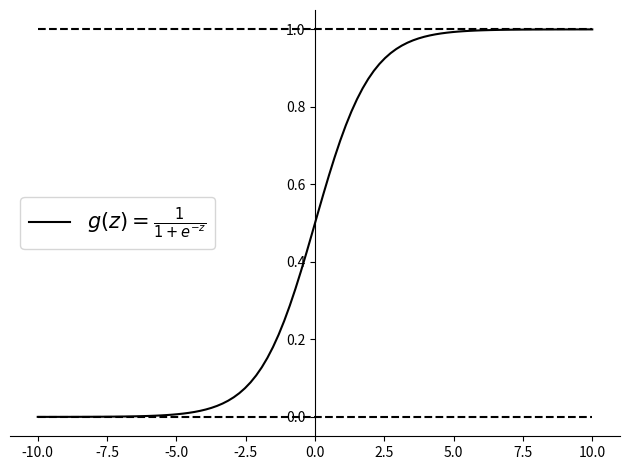

Reproduce this figure in Python.
import numpy as np
import matplotlib.pyplot as plt


def g(z):
    return 1 / (1 + np.exp(-z))


def visualization():
    x = np.linspace(-10, 10, 100)
    y = g(x)

    a = plt.gca()
    a.spines['right'].set_visible(False)
    a.spines['top'].set_visible(False)
    a.spines['left'].set_position('center')

    plt.plot(x, y, label=r'$g(z)=\frac{1}{1+e^{-z}}$',c='black')
    plt.hlines(1, -10, 10, linestyles='--', colors='black')
    plt.hlines(0, -10, 10, linestyles='--', colors='black')
    plt.legend(fontsize=15, loc='center left')
    plt.tight_layout()
    plt.show()


if __name__ == '__main__':
    visualization()
